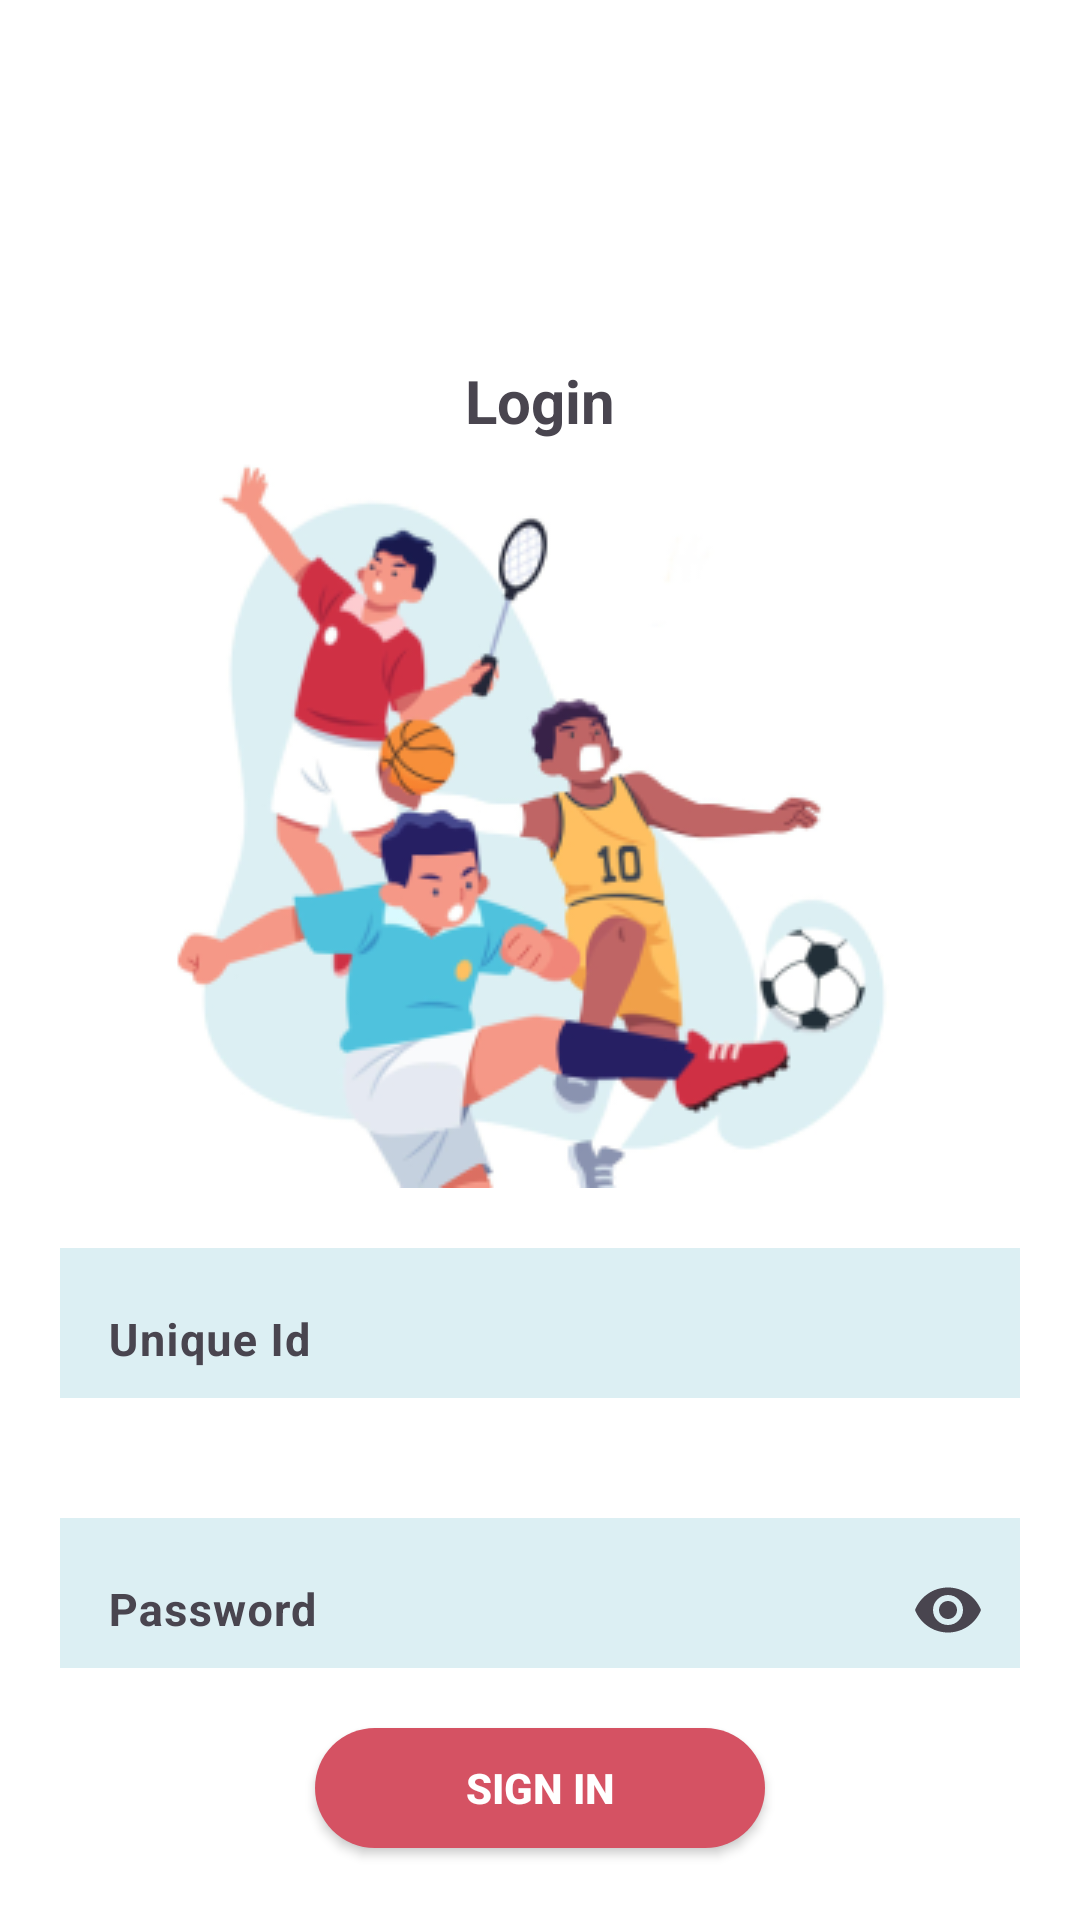

This screen was rendered from an Android layout file. Write that file and the resources it references.
<!-- AndroidManifest.xml: application theme Theme.CONTACT_MANAGER -->
<!-- res/layout/activity_signin.xml -->
<?xml version="1.0" encoding="utf-8"?>
<LinearLayout xmlns:android="http://schemas.android.com/apk/res/android"
    xmlns:app="http://schemas.android.com/apk/res-auto"
    xmlns:tools="http://schemas.android.com/tools"
    android:id="@+id/main"
    android:layout_width="match_parent"
    android:layout_height="match_parent"
    tools:context=".signin"
    android:orientation="vertical"
    android:background="#FFFFFF">

    <TextView
        android:id="@+id/textView"
        android:layout_width="match_parent"
        android:layout_height="wrap_content"
        android:text="Login"
        android:textStyle="bold"
        android:textSize="20dp"
        android:layout_marginTop="120dp"
        android:layout_gravity="center"
        android:gravity="center"/>
<ImageView
    android:layout_width="wrap_content"
    android:layout_height="wrap_content"
    android:src="@drawable/signinpage"
    android:layout_gravity="center_horizontal"/>
    <com.google.android.material.textfield.TextInputLayout
        android:layout_width="match_parent"
        android:layout_height="50dp"
        android:layout_marginTop="50dp"
        android:background="#DCEFF3"
        app:boxBackgroundMode="none"
        android:layout_margin="20dp">

        <com.google.android.material.textfield.TextInputEditText
            android:layout_width="match_parent"
            android:layout_height="50dp"
            android:hint="Unique Id"
            android:textSize="15dp"
            android:layout_weight="1"
            android:id="@+id/uniqueid2"
            android:textStyle="bold"/>
    </com.google.android.material.textfield.TextInputLayout>


    <com.google.android.material.textfield.TextInputLayout
        android:layout_width="match_parent"
        android:layout_height="50dp"
        android:layout_marginTop="20dp"
        android:background="#DCEFF3"
        app:boxBackgroundMode="none"
        android:layout_margin="20dp"
        app:endIconMode="password_toggle"
        >

        <com.google.android.material.textfield.TextInputEditText
            android:layout_width="match_parent"
            android:layout_height="50dp"
            android:hint="Password"
            android:textColorHint="#AEA9A9"
            android:id="@+id/pass2"
            android:layout_weight="1"
            android:textSize="15dp"
            android:textStyle="bold"
            android:inputType="textPassword"/>
    </com.google.android.material.textfield.TextInputLayout>

    <androidx.appcompat.widget.AppCompatButton
        android:layout_width="150dp"
        android:layout_height="40dp"
        android:layout_gravity="center"
        android:text="Sign In"
        android:background="@drawable/signingbutton"
        android:textStyle="bold"
        android:textColor="@color/white"
        android:id="@+id/signin2"
        />



</LinearLayout>
<!-- resources referenced by this layout -->
<resources>
  <!-- drawable signingbutton (drawable) -->
  <?xml version="1.0" encoding="utf-8"?>
  <shape xmlns:android="http://schemas.android.com/apk/res/android"
      android:shape="rectangle">
      <solid android:color="#D55263"></solid>
      <corners android:radius="20dp"></corners>
  </shape>
  <!-- drawable signinpage: png bitmap (drawable, 46560 bytes) -->
  <style name="Theme.CONTACT_MANAGER" parent="Base.Theme.CONTACT_MANAGER" />
  <style name="Base.Theme.CONTACT_MANAGER" parent="Theme.Material3.DayNight.NoActionBar">
          
          
      </style>
  <!-- not gathered from this repository: default colours our renderer supplied (Android Studio template values) -->
  <color name="white">#FFFFFFFF</color>
</resources>
